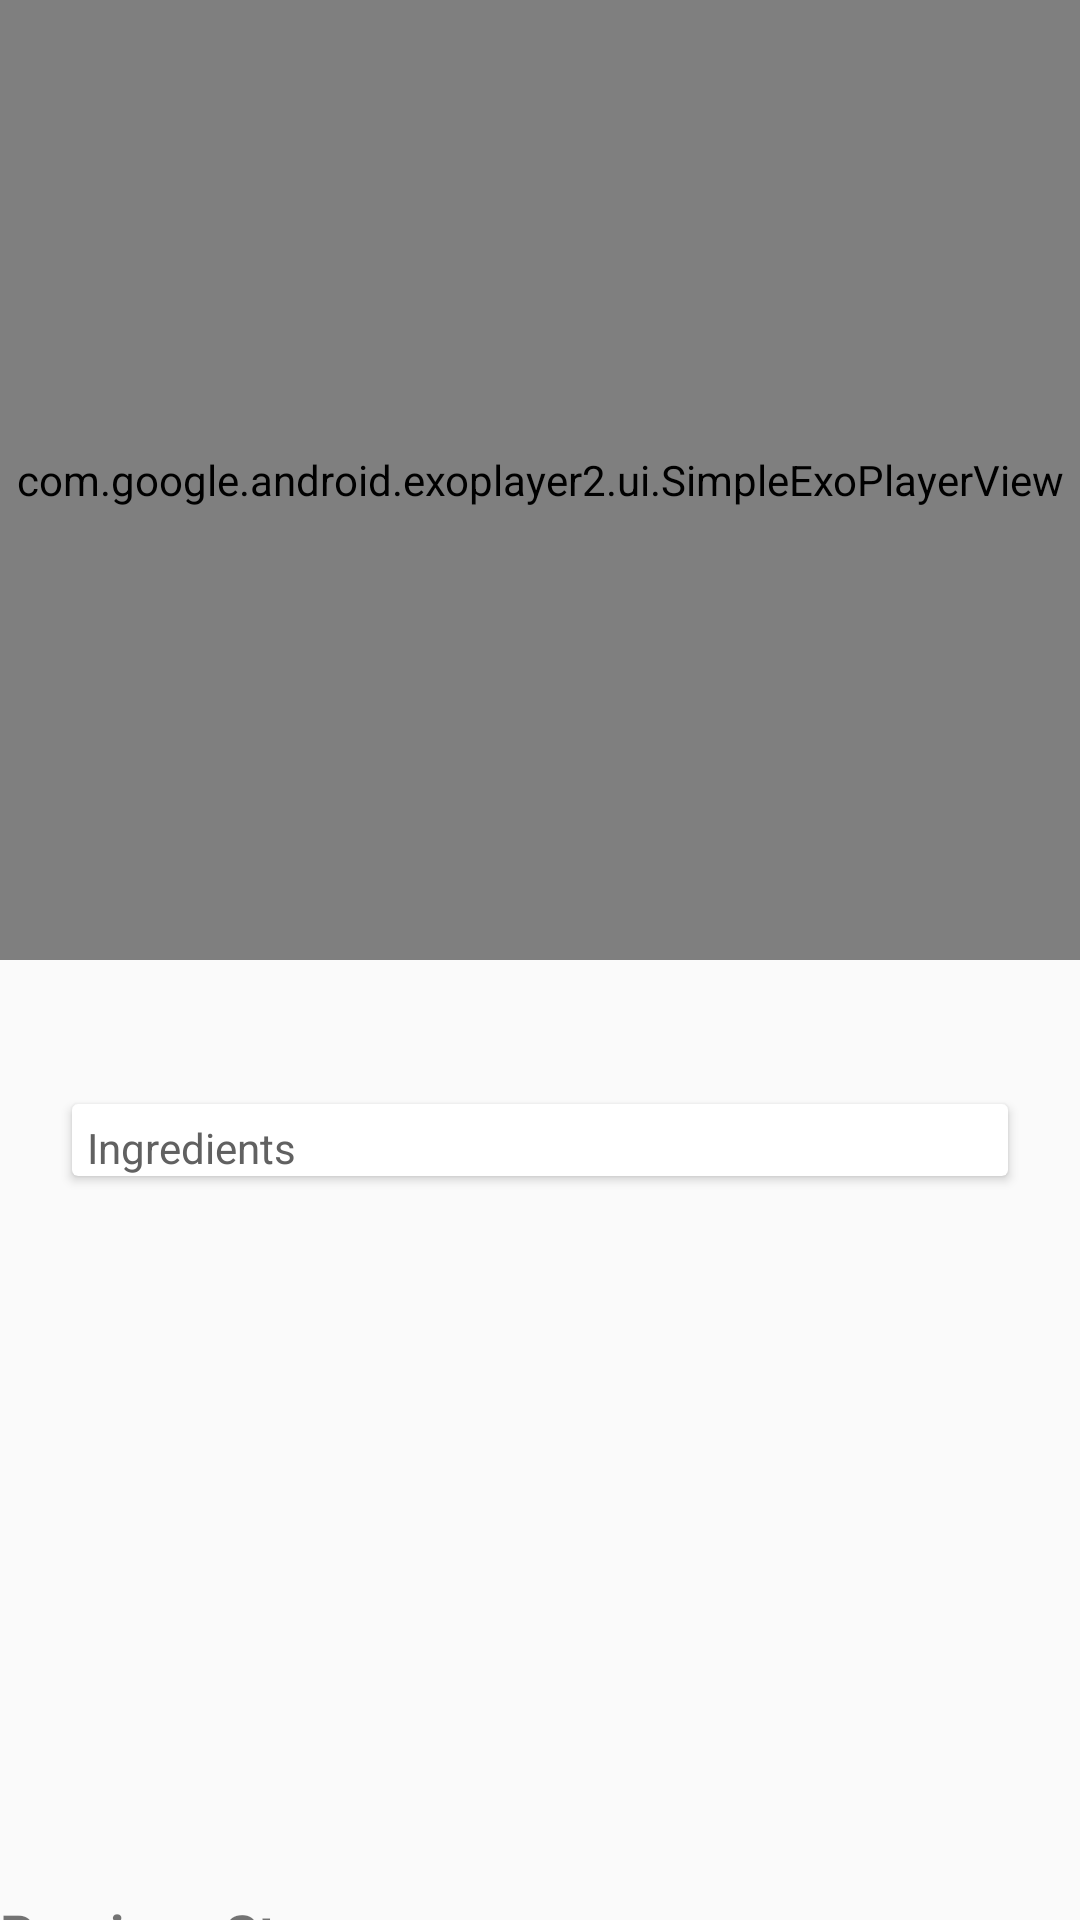

This screen was rendered from an Android layout file. Write that file and the resources it references.
<!-- AndroidManifest.xml: application theme AppTheme -->
<!-- res/layout/fragment_detail.xml -->
<?xml version="1.0" encoding="utf-8"?>
<layout
    xmlns:android="http://schemas.android.com/apk/res/android"
    xmlns:tools="http://schemas.android.com/tools"
    xmlns:app="http://schemas.android.com/apk/res-auto"
    >

    <android.support.constraint.ConstraintLayout
        android:id="@+id/constraintLayout"
        android:layout_width="match_parent"
        android:layout_height="match_parent"
        app:layout_constraintBottom_toBottomOf="@+id/playerView"
        app:layout_constraintTop_toBottomOf="@+id/playerView">

        <FrameLayout
            android:id="@+id/main_media_frame"
            android:layout_width="match_parent"
            android:layout_height="0dp"
            android:background="@color/primary_dark"
            app:layout_constraintBottom_toTopOf="@+id/horizontalHalf"
            app:layout_constraintLeft_toLeftOf="parent"
            app:layout_constraintRight_toRightOf="parent"
            app:layout_constraintTop_toTopOf="parent">

            <com.google.android.exoplayer2.ui.SimpleExoPlayerView
                android:id="@+id/playerView"
                android:layout_width="match_parent"
                android:layout_height="match_parent"
                android:layout_marginLeft="0dp"
                android:layout_marginTop="0dp"
                android:layout_marginRight="0dp"
                android:layout_marginBottom="0dp" />
        </FrameLayout>


        <android.support.constraint.Guideline
            android:id="@+id/horizontalHalf"
            android:layout_width="wrap_content"
            android:layout_height="wrap_content"
            android:orientation="horizontal"
            app:layout_constraintGuide_percent="0.5"
            tools:layout_editor_absoluteX="0dp"
            tools:layout_editor_absoluteY="256dp" />


        <android.support.v7.widget.CardView
            android:id="@+id/cardView"
            android:layout_width="match_parent"
            android:layout_height="wrap_content"
            android:layout_marginStart="24dp"
            android:layout_marginEnd="24dp"
            android:layout_marginBottom="192dp"
            app:layout_constraintBottom_toTopOf="@+id/stepNavigation"
            app:layout_constraintEnd_toEndOf="parent"
            app:layout_constraintStart_toStartOf="parent"
            app:layout_constraintTop_toTopOf="@+id/horizontalHalf">

            <TextView
                android:id="@+id/stepInstruction"
                android:layout_width="match_parent"
                android:layout_height="wrap_content"
                android:text="@string/title_ingredients"
                android:textColor="@color/primary_dark"
                tools:text="@string/title_ingredients"
                android:paddingStart="5dp"
                android:paddingTop="5dp"/>

        </android.support.v7.widget.CardView>

        <android.support.constraint.ConstraintLayout
            android:id="@+id/stepNavigation"
            android:layout_width="match_parent"
            android:layout_height="wrap_content"
            android:orientation="horizontal"
            app:layout_constraintBottom_toBottomOf="parent"
            tools:layout_editor_absoluteX="-89dp">

            <LinearLayout
                android:id="@+id/prev"
                android:layout_width="wrap_content"
                android:layout_height="match_parent"
                android:orientation="horizontal"
                app:layout_constraintBottom_toBottomOf="parent"
                app:layout_constraintStart_toStartOf="parent">

                <ImageView
                    android:layout_width="wrap_content"
                    android:layout_height="wrap_content"
                    android:layout_gravity="left"
                    android:layout_marginBottom="8dp"
                    android:src="@drawable/prev_step"
                    app:layout_constraintBottom_toBottomOf="parent"
                    app:layout_constraintStart_toStartOf="parent" />

                <TextView
                    android:layout_width="wrap_content"
                    android:layout_height="match_parent"
                    android:text="@string/previous_step"
                    android:textSize="18sp"
                    android:textStyle="bold"
                    app:layout_constraintBottom_toBottomOf="parent"
                    app:layout_constraintStart_toEndOf="@+id/prev"
                    app:layout_constraintTop_toTopOf="@+id/prev"
                    tools:text="PreviousStep" />

            </LinearLayout>

            <LinearLayout
                android:id="@+id/next"
                android:layout_width="wrap_content"
                android:layout_height="wrap_content"
                android:orientation="horizontal"
                app:layout_constraintBottom_toBottomOf="parent"
                app:layout_constraintEnd_toEndOf="parent">

                <TextView
                    android:layout_width="wrap_content"
                    android:layout_height="match_parent"
                    android:layout_gravity="right"
                    android:layout_marginTop="8dp"
                    android:text="@string/next_step"
                    android:textSize="18sp"
                    app:layout_constraintEnd_toStartOf="@+id/next"
                    app:layout_constraintTop_toTopOf="@+id/next"
                    tools:text="NextStep" />

                <ImageView

                    android:layout_width="wrap_content"
                    android:layout_height="wrap_content"
                    android:layout_gravity="right"

                    android:src="@drawable/next_step"
                    app:layout_constraintBottom_toBottomOf="parent"
                    app:layout_constraintEnd_toEndOf="parent" />
            </LinearLayout>

        </android.support.constraint.ConstraintLayout>


    </android.support.constraint.ConstraintLayout>
</layout>
<!-- resources referenced by this layout -->
<resources>
  <color name="primary_dark">#616161</color>
  <string name="next_step">Next Step</string>
  <string name="previous_step">Previous Step</string>
  <string name="title_ingredients">Ingredients</string>
  <style name="AppTheme" parent="Theme.AppCompat.Light.NoActionBar">
          
          <item name="colorPrimary">@color/primary</item>
          <item name="colorPrimaryDark">@color/primary_dark</item>
          <item name="colorAccent">@color/accent</item>
      </style>
  <color name="primary">#9E9E9E</color>
  <color name="accent">#FF4081</color>
</resources>
